Run: headless pygame with SDL's dummy video driver; simulated clock (each Clock.tick advances the game by its frame time, no real sleeping); random seed 0; keys injected as events and as key.get_pressed() state; no mouse input.
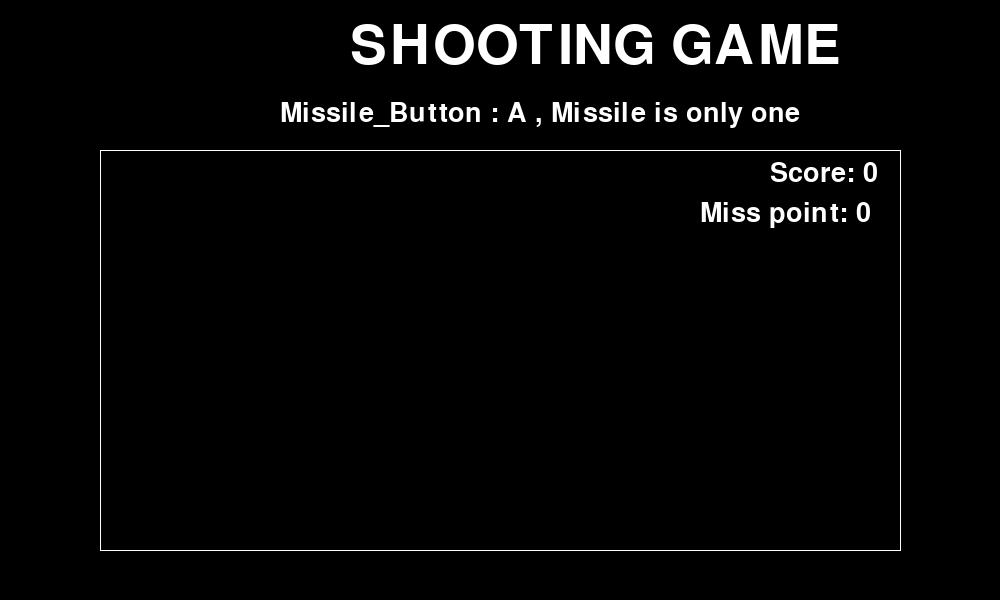
Frame 1 of 4 · flips 1–60 · no input
Frame 2 of 4 · flips 61–180 · tapped SPACE, RETURN · held RIGHT (→), D · screen unchanged from frame 1, image omitted
Frame 3 of 4 · flips 181–300 · held DOWN (↓), S · screen unchanged from frame 2, image omitted
Frame 4 of 4 · flips 301–420 · held LEFT (←), A, UP (↑), W · screen unchanged from frame 3, image omitted

The pygame program that drew these frames:

import pygame
import sys

pygame.init()

pygame.display.set_caption("SHOOT_GAME")
surface = pygame.display.set_mode((1000, 600))
FPS = pygame.time.Clock()
Big_font = pygame.font.SysFont(None, 80)
small_font = pygame.font.SysFont(None, 40)


def Game_border():
    Start = ((100, 150), (100, 150), (100, 550), (900, 150))
    End = ((100, 550), (900, 150), (900, 550), (900, 550))
    for index in range(len(Start)):
        pygame.draw.line(surface, (255, 255, 255), Start[index], End[index])


Score = 0
Miss_point = 0
m_main = Big_font.render("SHOOTING GAME", True, (255, 255, 255))
m_sub = small_font.render(
    "Missile_Button : A , Missile is only one ", True, (255, 255, 255)
)
m_score = small_font.render("Score: {}".format(Score), True, (255, 255, 255))
m_miss = small_font.render("Miss point: {}".format(Miss_point), True, (255, 255, 255))

while True:
    surface.fill((0, 0, 0))
    FPS.tick(30)
    for event in pygame.event.get():
        if event.type == pygame.QUIT:
            pygame.quit()
            sys.exit()
    surface.blit(m_main, (350, 20))
    surface.blit(m_sub, (280, 100))
    surface.blit(m_score, (770, 160))
    surface.blit(m_miss, (700, 200))

    Game_border()
    pygame.display.update()
